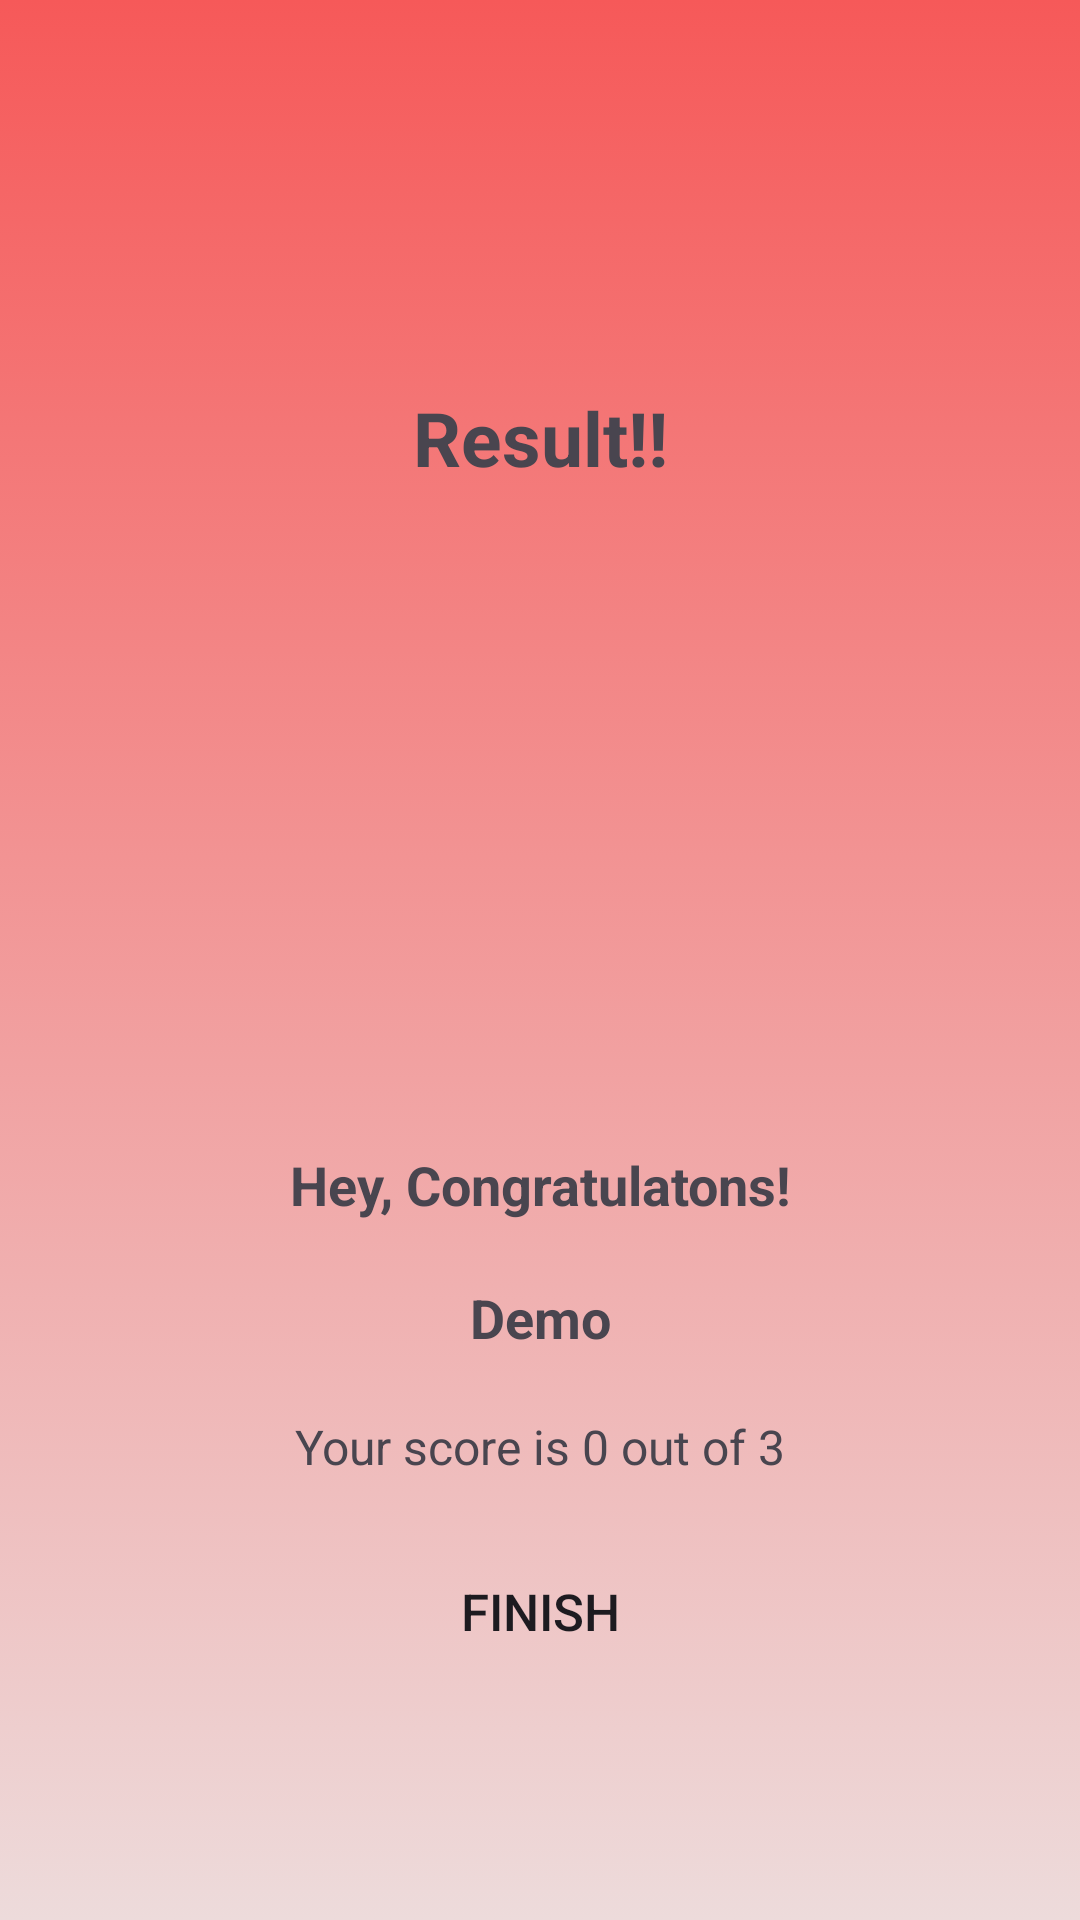

Layout XML and referenced resources for this Android screen:
<!-- AndroidManifest.xml: application theme Theme.B2110941_QuizApp -->
<!-- res/layout/activity_result.xml -->
<?xml version="1.0" encoding="utf-8"?>
<LinearLayout xmlns:android="http://schemas.android.com/apk/res/android"
    xmlns:app="http://schemas.android.com/apk/res-auto"
    xmlns:tools="http://schemas.android.com/tools"
    android:layout_width="match_parent"
    android:layout_height="match_parent"
    android:gravity="center"
    android:orientation="vertical"
    tools:context=".ResultActivity"
    android:background="@drawable/background_1">


    <TextView
        android:id="@+id/tv_result"
        android:layout_width="match_parent"
        android:layout_height="wrap_content"
        android:gravity="center"
        android:textStyle="bold"
        android:textSize="25sp"
        android:layout_marginTop="50dp"
        android:text="Result!!" />

    <ImageView
        android:id="@+id/imageView"
        android:layout_width="200dp"
        android:layout_height="200dp"
        app:srcCompat="@drawable/gold_trophy" />

    <TextView
        android:id="@+id/tv_name"
        android:layout_width="match_parent"
        android:layout_height="wrap_content"
        android:text="Hey, Congratulatons!"
        android:textStyle="bold"
        android:gravity="center"
        android:textSize="18sp"
        android:layout_marginTop="20dp"/>


    <TextView
        android:id="@+id/tv_demo"
        android:layout_width="match_parent"
        android:layout_height="wrap_content"
        android:text="Demo"
        android:gravity="center"
        android:layout_marginTop="20dp"
        android:textSize="18sp"
        android:textStyle="bold"/>

    <TextView
        android:id="@+id/tv_score"
        android:layout_width="match_parent"
        android:layout_height="wrap_content"
        android:gravity="center"
        android:layout_marginTop="20dp"
        android:textSize="16sp"
        android:text="Your score is 0 out of 3" />

    <Button
        android:id="@+id/btnFinish"
        android:layout_width="match_parent"
        android:layout_height="wrap_content"
        android:layout_marginTop="20dp"
        android:layout_marginLeft="20dp"
        android:layout_marginRight="20dp"
        android:background="@drawable/rectangle"
        android:textSize="17sp"
        android:text="Finish"/>

</LinearLayout>
<!-- resources referenced by this layout -->
<resources>
  <!-- drawable background_1 (drawable) -->
  <?xml version="1.0" encoding="utf-8"?>
  <selector xmlns:android="http://schemas.android.com/apk/res/android">
      <item>
          <shape>
              <gradient
                  android:angle="255"
                  android:startColor="#F65959"
                  android:endColor="#EDDBDB"/>
          </shape>
      </item>
  </selector>
  <style name="Theme.B2110941_QuizApp" parent="Base.Theme.B2110941_QuizApp" />
  <style name="Base.Theme.B2110941_QuizApp" parent="Theme.Material3.DayNight.NoActionBar">
          
          
      </style>
</resources>
